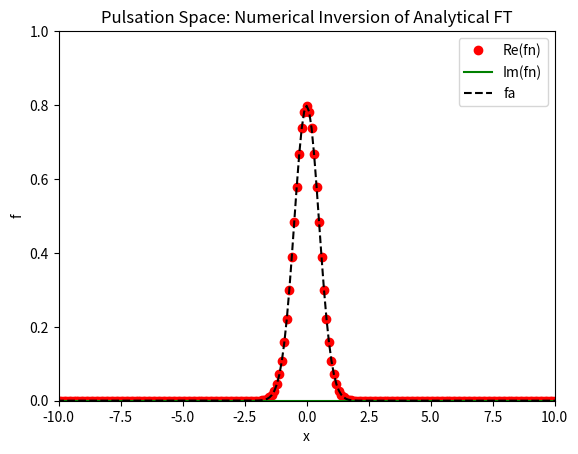
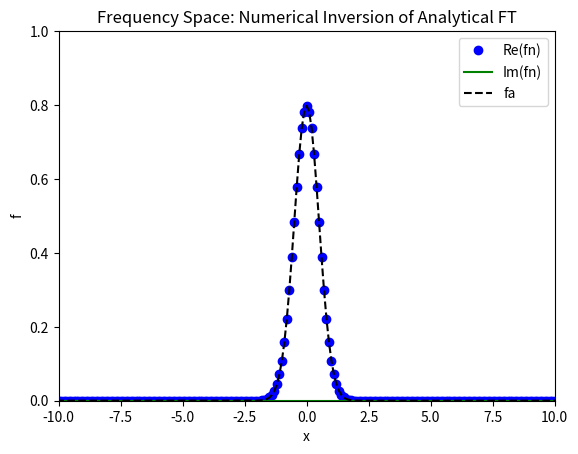
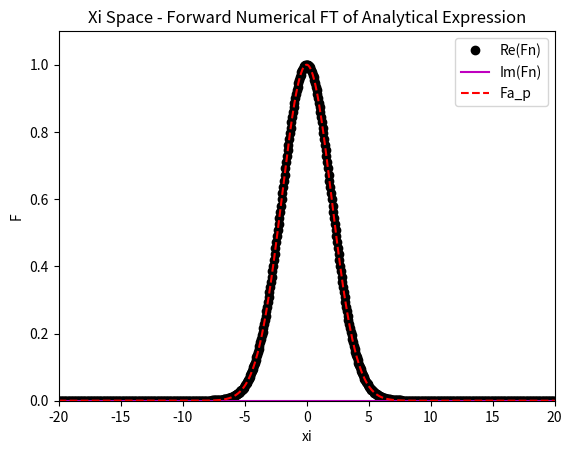
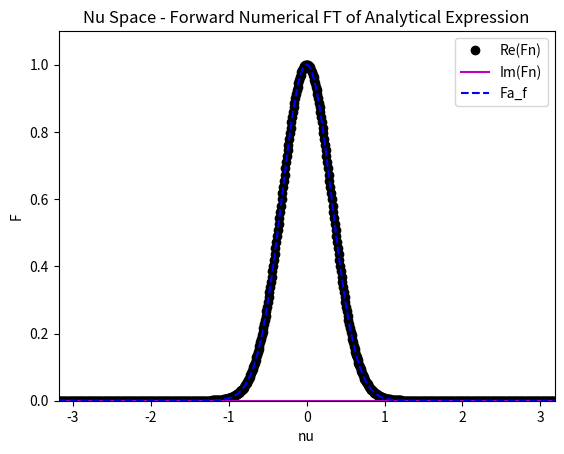
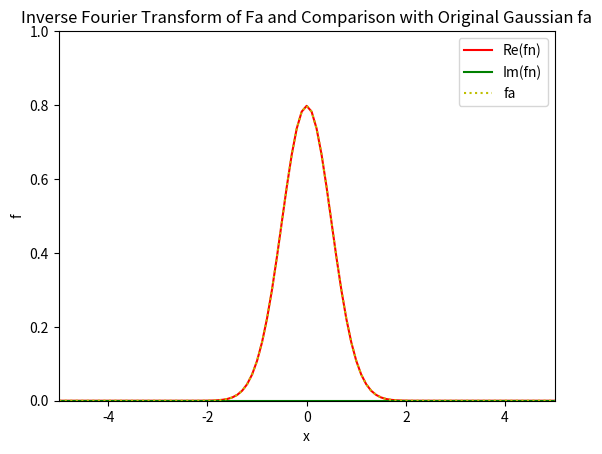
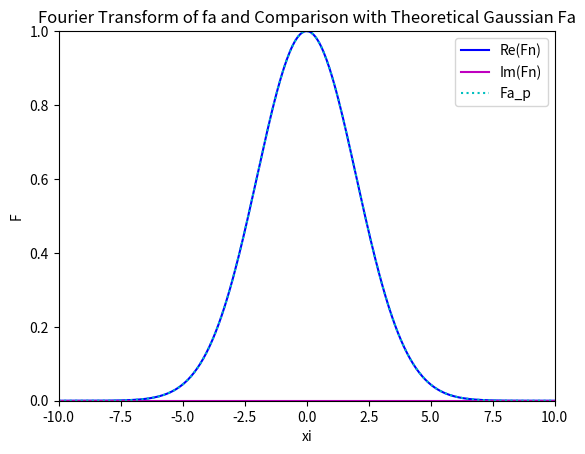
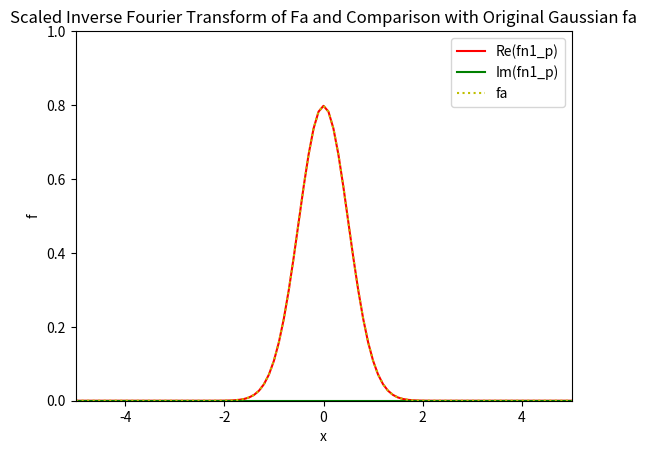
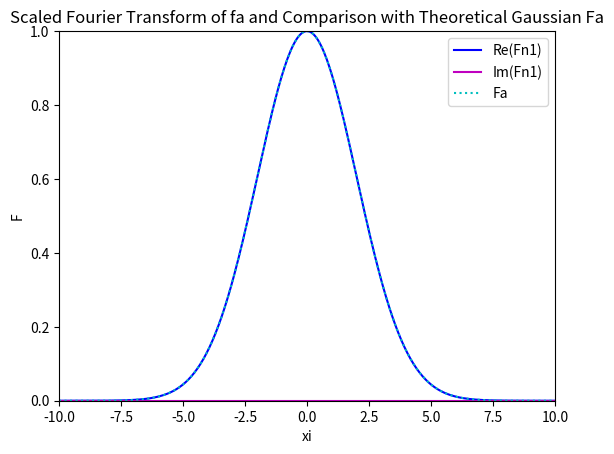

Reproduce these figures in Python, in order.
import numpy as np
import matplotlib.pyplot as plt

# =========================
#  Gaussian <--> Gaussian
# =========================
# -----------------------------------------------------------------------------
# This script demonstrates that Gaussian functions form a closed set under
# the Fourier transformation. In other words, the Fourier transform of a
# Gaussian is also a Gaussian.


# To help us understand how the FFT algorithm works, we can perform the
# fourier transform on functions that we already have an analytical
# solution to and then compare.

## STEP 1: Grids
# Since we are working with a numerical algorithm we need an appropriate
# grid over which to work. As a rule its always best to define the number
# of grid points to be a power of 2.

# Essentially there are two grids we need to consider:
#   - Real space
#   - Fourier space

# These two grids are related through the Nyquist relation. But which
# version of the relation depends on which space we are working in:
#   1. Pulse Space
#   dx * dxi = 2*pi/N
#
#   2. Frequency Space
#   dx * dnu = 1/N

# The difference lies in the factor 2*pi and we need to be careful to
# understand which one is correct.

# GRID IN REAL SPACE
N = 1024  # Number of grid points - determines the resolution in both real and Fourier spaces
dx = 0.1 # Grid step in real space - spacing between individual points
x = dx * np.arange(-N / 2, N / 2)  # Grid in x real  space
L = N * dx  # Upper truncation limit in real space


# GRID IN FOURIER SPACE (Pulsation)
dxi = (2*np.pi)/(N*dx) # Grid step size in fourier space / Spacing of the xi grid; Nyquist relation: Dx*Dxi = 2*pi/N
upperxi = N*dxi # Upper truncation limit in fourier space ; W = 2*pi/dx
xi = dxi * np.arange(-N / 2, N / 2) # Grid in fourier space

# GRID IN FOURIER SPACE (Frequency)
dnu = 1/(N*dx) # Grid step size in fourier space
uppernu = N*dnu # Upper truncation limit in fourier space
nu = dnu * np.arange(-N / 2, N / 2) # Grid in fourier space


## STEP 2: Analytical expressions
# Initial Gaussian:
# f(x) = sqrt(a/pi) * exp(-a*x^2)

# Transformed Gaussian:
# f(xi) = exp(-1/4a * xi^2)        --- Pulsation
# f(nu) = exp(-1/4a * (2*pi*nu)^2) --- Frequency

# ANALYTICAL expressions
# -----------------------------
a = 2 # Parameter


# Analytical Gaussian Functions
fa = np.sqrt(a / np.pi) * np.exp(-a * x ** 2)   # Initial Gaussian in x space
Fa_p = np.exp(-xi ** 2 / (4 * a))  # Theoretical Fourier transform of Gaussian in xi space (pulsation)
Fa_f = np.exp(-(2*np.pi*nu)**2/(4*a)) # Transformed Gaussian (Frequency)


## STEP 3: NUMERICAL Fourier Transformations approximations
# -----------------------------

Fn = np.fft.fftshift(np.fft.ifft(np.fft.ifftshift(fa))) * L
# Fn is the numerical Fourier transform of the function 'fa'. It is calculated
# using FFT. The fftshift operation is used to shift the zero-frequency
# component to the center of the spectrum.


fn_p = np.fft.fftshift(np.fft.fft(np.fft.ifftshift(Fa_p))) / L
fn_f = np.fft.fftshift(np.fft.fft(np.fft.ifftshift(Fa_f))) / L
# fn is the numerical inverse Fourier transform of 'Fa'. This operation is
# intended to transform the frequency domain representation back to the
# time domain (or original function space).


Fn1 = np.fft.fftshift(np.fft.fft(np.fft.ifftshift(fa))) * dx
# Fn1 is similar to 'Fn' but scaled by Dx instead of L. This affects the
# amplitude of the transformed function, demonstrating the impact of scaling
# in the Fourier transform.

fn1_p = np.fft.fftshift(np.fft.ifft(np.fft.ifftshift(Fa_p))) / dx
fn1_f = np.fft.fftshift(np.fft.ifft(np.fft.ifftshift(Fa_f))) / dx
# fn1 is the scaled inverse Fourier transform of 'Fa', similar to 'fn' but
# scaled by Dx. This represents the inverse operation to Fn1, showing how
# the function transforms back with the scaling factor.

## DTF Version

###############################################
# Freq version

# Initialize an array of zeros to store the DFT results. It's the same size as the input signal and capable of storing complex numbers.
# The 'dtype=complex' ensures that the array can store complex numbers, as DFT results are generally complex.
Fn2_f = np.zeros(N, dtype=complex)

# This is a nested loop to compute the DFT. The outer loop iterates over each frequency bin 'j'.
for j in range(N):  # Iterating over each frequency bin 'j'.
    # The inner loop iterates over each time point 'k' of the signal.
    for k in range(N):  # Iterating over each time point 'k' of the signal.
        # Compute the DFT using the formula:
        # Fn2[j] += exp(i * 2 * pi * j * k / N) * fa[k] * dx
        # The complex exponential function is a key component of the Fourier transform.
        # 'j / N' and 'k' serve as normalized frequency and time indices, respectively.
        Fn2_f[j] += np.exp(1j * 2 * np.pi * j * k / N) * fa[k] * dx

# Initialize an array of zeros for the IDFT results, similar to the DFT.
fn2_f = np.zeros(N, dtype=complex)

# This is a nested loop to compute the IDFT. The outer loop iterates over each time point 'n'.
for n in range(N):  # Iterating over each time point 'n'.
    # The inner loop iterates over each frequency bin 'k'.
    for k in range(N):  # Iterating over each frequency bin 'k'.
        # The IDFT formula:
        # fn2_f[n] += Fn2_f[k] * exp(-i * 2 * pi * k * n / N)
        # Here, Fn2_f[k] is the frequency domain data from the DFT.
        # The complex exponential has the opposite sign in the exponent compared to DFT.
        fn2_f[n] += Fn2_f[k] * np.exp(-1j * 2 * np.pi * k * n / N)

# Normalize the IDFT result by dividing by the number of points 'N'.
# This normalization is required as the sum of the complex exponentials scales with the number of points 'N'.
fn2_f /= N

#######################################
# Pulsation version
# Initialize an array of zeros to store the DFT results for the pulsation version.
# The array is of the same size as the input signal and is capable of storing complex numbers.
# The 'dtype=complex' ensures that the array can handle complex numbers, as DFT results are generally complex.
Fn2_p = np.zeros(N, dtype=complex)

# Nested loop to compute the DFT for the pulsation version.
for j in range(N):  # Iterating over each frequency bin 'j'.
    for k in range(N):  # Iterating over each time point 'k' of the signal.
        # Compute the DFT using the formula for the pulsation version:
        # Fn2_p[j] += exp(i * xi[j] * x[k]) * fa[k] * dx
        # This formula applies the complex exponential function, a key component of the Fourier transform.
        # 'xi[j]' is the angular frequency for the j-th frequency bin,
        # 'x[k]' is the time value for the k-th time point,
        # 'fa[k]' is the signal value at time 'x[k]',
        # and 'dx' is the time step size.
        # This calculation sums the contributions of the time-domain signal 'fa[k]' to the frequency-domain representation at 'xi[j]'.
        Fn2_p[j] += np.exp(1j * xi[j] * x[k]) * fa[k] * dx

# Initialize an array of zeros for the IDFT results in the pulsation version, similar to the DFT.
fn2_p = np.zeros(N, dtype=complex)

# Nested loop to compute the IDFT for the pulsation version.
for n in range(N):  # Iterating over each time point 'n'.
    for k in range(N):  # Iterating over each frequency bin 'k'.
        # Compute the IDFT using the formula for the pulsation version:
        # fn2_p[n] += Fn2_p[k] * exp(-i * xi[k] * x[n])
        # Here, 'Fn2_p[k]' is the frequency domain data (result from DFT) for the pulsation version.
        # The complex exponential function is used with a negative sign in the exponent,
        # which is the opposite of what is used in DFT.
        # 'xi[k]' is the angular frequency for the k-th frequency bin,
        # and 'x[n]' is the time value for the n-th time point.
        # This calculation reconstructs the time-domain signal from its frequency-domain representation.
        fn2_p[n] += Fn2_p[k] * np.exp(-1j * xi[k] * x[n])

# Normalize the IDFT result by dividing by the total time period.
# This normalization accounts for the scaling effect due to the sum of complex exponentials over the time period.
fn2_p /= N * dx

## STEP 4: Plotting

# Plot 1: Inverse Fourier Transform in Pulsation Space
# This plot is used to compare the numerically inverted Fourier transform (in pulsation space) with the original Gaussian function.
plt.figure(1)
plt.plot(x, fn_p.real, 'ro', label='Re(fn)')  # Plot the real part of the inverse Fourier transform (fn_p)
plt.plot(x, fn_p.imag, 'g', label='Im(fn)')  # Plot the imaginary part of the inverse Fourier transform (fn_p)
plt.plot(x, fa, '--k', label='fa')  # Plot the original Gaussian function for comparison
plt.title('Pulsation Space: Numerical Inversion of Analytical FT')  # Title indicating this is the inverse FT in pulsation space
plt.xlabel('x')  # Label for the x-axis
plt.ylabel('f')  # Label for the y-axis
plt.legend()  # Show legend to identify the plots
plt.axis([-10, 10, 0, 1])  # Set the axis limits for better visualization

# Plot 2: Inverse Fourier Transform in Frequency Space
# This plot is similar to Plot 1 but for frequency space. It compares the inverse Fourier transform in frequency space
# with the original Gaussian.
plt.figure(2)
plt.plot(x, fn_f.real, 'bo', label='Re(fn)')  # Plot the real part of the inverse Fourier transform (fn_f)
plt.plot(x, fn_f.imag, 'g', label='Im(fn)')  # Plot the imaginary part of the inverse Fourier transform (fn_f)
plt.plot(x, fa, '--k', label='fa')  # Plot the original Gaussian function for comparison
plt.title('Frequency Space: Numerical Inversion of Analytical FT')  # Title indicating this is the inverse FT in frequency space
plt.xlabel('x')  # Label for the x-axis
plt.ylabel('f')  # Label for the y-axis
plt.legend()  # Show legend to identify the plots
plt.axis([-10, 10, 0, 1])  # Set the axis limits for better visualization

# Plot 3: Forward Fourier Transform in Pulsation Space
# This plot shows the forward Fourier transform of the Gaussian in real space and compares it with its analytical form in pulsation space.
plt.figure(3)
plt.plot(xi, Fn.real, 'ko', label='Re(Fn)')  # Plot the real part of the Fourier transform (Fn)
plt.plot(xi, Fn.imag, 'm', label='Im(Fn)')  # Plot the imaginary part of the Fourier transform (Fn)
plt.plot(xi, Fa_p, '--r', label='Fa_p')  # Plot the analytical Gaussian in pulsation space for comparison
plt.title('Xi Space - Forward Numerical FT of Analytical Expression')  # Title indicating this is the FT in pulsation space
plt.xlabel('xi')  # Label for the xi-axis
plt.ylabel('F')  # Label for the F-axis
plt.legend()  # Show legend to identify the plots
plt.axis([-20, 20, 0, 1.1])  # Set the axis limits for better visualization

# Plot 4: Forward Fourier Transform in Frequency Space
# This plot is similar to Plot 3 but for frequency space. It shows the forward Fourier transform of the Gaussian
# in real space and compares it with its analytical form in frequency space.
plt.figure(4)
plt.plot(nu, Fn.real, 'ko', label='Re(Fn)')  # Plot the real part of the Fourier transform (Fn)
plt.plot(nu, Fn.imag, 'm', label='Im(Fn)')  # Plot the imaginary part of the Fourier transform (Fn)
plt.plot(nu, Fa_f, '--b', label='Fa_f')  # Plot the analytical Gaussian in frequency space for comparison
plt.title('Nu Space - Forward Numerical FT of Analytical Expression')  # Title indicating this is the FT in frequency space
plt.xlabel('nu')  # Label for the nu-axis
plt.ylabel('F')  # Label for the F-axis
plt.legend()  # Show legend to identify the plots
plt.axis([-10/np.pi, 10/np.pi, 0, 1.1])  # Set the axis limits for better visualization

plt.show()

# Plotting the results
plt.figure(5)
plt.plot(x, np.real(fn_p), 'r')
plt.plot(x, np.imag(fn_p), 'g')
plt.plot(x, fa, 'y:')
plt.axis([-5, 5, 0, 1])
plt.xlabel('x')
plt.ylabel('f')
plt.legend(['Re(fn)', 'Im(fn)', 'fa'])
plt.title('Inverse Fourier Transform of Fa and Comparison with Original Gaussian fa')

plt.figure(6)
plt.plot(xi, np.real(Fn), 'b')
plt.plot(xi, np.imag(Fn), 'm')
plt.plot(xi, Fa_p, 'c:')
plt.axis([-10, 10, 0, 1])
plt.xlabel('xi')
plt.ylabel('F')
plt.legend(['Re(Fn)', 'Im(Fn)', 'Fa_p'])
plt.title('Fourier Transform of fa and Comparison with Theoretical Gaussian Fa')

plt.figure(7)
plt.plot(x, np.real(fn1_p), 'r')
plt.plot(x, np.imag(fn1_p), 'g')
plt.plot(x, fa, 'y:')
plt.axis([-5, 5, 0, 1])
plt.xlabel('x')
plt.ylabel('f')
plt.legend(['Re(fn1_p)', 'Im(fn1_p)', 'fa'])
plt.title('Scaled Inverse Fourier Transform of Fa and Comparison with Original Gaussian fa')

plt.figure(8)
plt.plot(xi, np.real(Fn1), 'b')
plt.plot(xi, np.imag(Fn1), 'm')
plt.plot(xi, Fa_p, 'c:')
plt.axis([-10, 10, 0, 1])
plt.xlabel('xi')
plt.ylabel('F')
plt.legend(['Re(Fn1)', 'Im(Fn1)', 'Fa'])
plt.title('Scaled Fourier Transform of fa and Comparison with Theoretical Gaussian Fa')

plt.show()